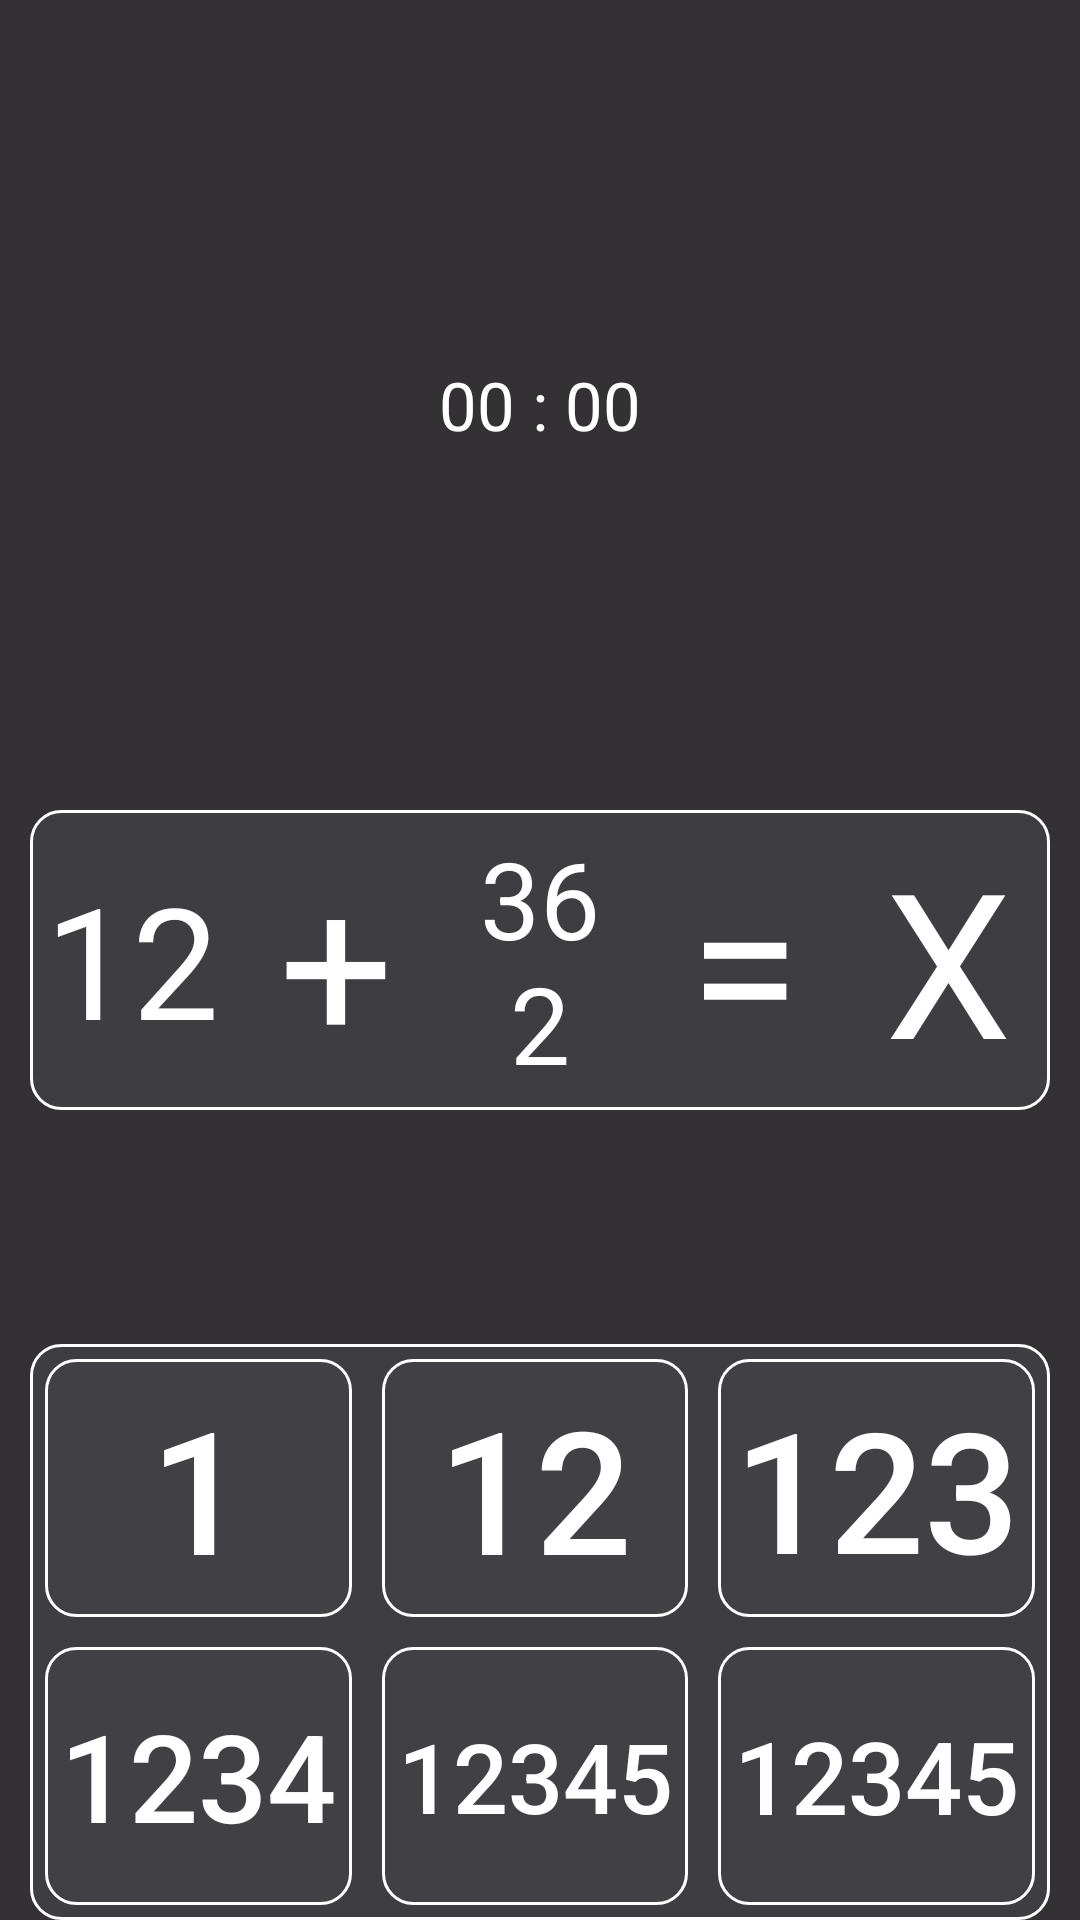

Produce the Android XML layout that renders to this screen, including the resource entries it uses.
<!-- AndroidManifest.xml: application theme Theme.MATRITSA -->
<!-- res/layout/fragment_game.xml -->
<?xml version="1.0" encoding="utf-8"?>
<androidx.constraintlayout.widget.ConstraintLayout xmlns:android="http://schemas.android.com/apk/res/android"
    xmlns:app="http://schemas.android.com/apk/res-auto"
    xmlns:tools="http://schemas.android.com/tools"
    android:layout_width="match_parent"
    android:layout_height="match_parent"
    android:background="#CC000000"
    tools:context=".presentation.GameFragment">

    <androidx.constraintlayout.widget.ConstraintLayout
        android:id="@+id/constraintLayout"
        android:layout_width="match_parent"
        android:layout_height="100dp"
        android:layout_marginStart="10dp"
        android:layout_marginEnd="10dp"
        android:background="@drawable/shape_matritsa"
        app:layout_constraintBottom_toBottomOf="parent"
        app:layout_constraintTop_toTopOf="parent"
        tools:layout_editor_absoluteX="10dp">

        <TextView
            android:id="@+id/sonOne"
            android:layout_width="0dp"
            android:layout_height="0dp"
            android:autoSizeTextType="uniform"
            android:gravity="center"
            android:padding="5dp"
            android:text="12"
            android:textColor="@color/white"
            app:layout_constraintBottom_toBottomOf="parent"
            app:layout_constraintLeft_toLeftOf="parent"
            app:layout_constraintRight_toRightOf="@id/guideline4"
            app:layout_constraintTop_toTopOf="parent" />

        <TextView
            android:id="@+id/ishora"
            android:layout_width="0dp"
            android:layout_height="0dp"
            android:autoSizeTextType="uniform"
            android:gravity="center"
            android:padding="5dp"
            android:text="+"
            android:textColor="@color/white"
            app:layout_constraintBottom_toBottomOf="parent"
            app:layout_constraintLeft_toLeftOf="@id/guideline4"
            app:layout_constraintRight_toRightOf="@id/guideline5"
            app:layout_constraintTop_toTopOf="parent" />

        <TextView
            android:id="@+id/sonTwo"
            android:layout_width="0dp"
            android:layout_height="0dp"
            android:autoSizeTextType="uniform"
            android:gravity="center"
            android:padding="5dp"
            android:text="362"
            android:textColor="@color/white"
            app:layout_constraintBottom_toBottomOf="parent"
            app:layout_constraintLeft_toLeftOf="@id/guideline5"
            app:layout_constraintRight_toRightOf="@id/guideline6"
            app:layout_constraintTop_toTopOf="parent" />

        <TextView
            android:id="@+id/teng"
            android:layout_width="0dp"
            android:layout_height="0dp"
            android:autoSizeTextType="uniform"
            android:gravity="center"
            android:padding="5dp"
            android:text="="
            android:textColor="@color/white"
            app:layout_constraintBottom_toBottomOf="parent"
            app:layout_constraintLeft_toLeftOf="@id/guideline6"
            app:layout_constraintRight_toRightOf="@id/guideline7"
            app:layout_constraintTop_toTopOf="parent" />

        <TextView
            android:id="@+id/xQiymat"
            android:layout_width="0dp"
            android:layout_height="0dp"
            android:autoSizeTextType="uniform"
            android:gravity="center"
            android:padding="5dp"
            android:text="X"
            android:textColor="@color/white"
            app:layout_constraintBottom_toBottomOf="parent"
            app:layout_constraintLeft_toLeftOf="@id/guideline7"
            app:layout_constraintRight_toRightOf="parent"
            app:layout_constraintTop_toTopOf="parent" />

        <androidx.constraintlayout.widget.Guideline
            android:id="@+id/guideline4"
            android:layout_width="wrap_content"
            android:layout_height="wrap_content"
            android:orientation="vertical"
            app:layout_constraintGuide_percent="0.2" />

        <androidx.constraintlayout.widget.Guideline
            android:id="@+id/guideline5"
            android:layout_width="wrap_content"
            android:layout_height="wrap_content"
            android:orientation="vertical"
            app:layout_constraintGuide_percent="0.4" />

        <androidx.constraintlayout.widget.Guideline
            android:id="@+id/guideline6"
            android:layout_width="wrap_content"
            android:layout_height="wrap_content"
            android:orientation="vertical"
            app:layout_constraintGuide_percent="0.6" />

        <androidx.constraintlayout.widget.Guideline
            android:id="@+id/guideline7"
            android:layout_width="wrap_content"
            android:layout_height="wrap_content"
            android:orientation="vertical"
            app:layout_constraintGuide_percent="0.8" />

    </androidx.constraintlayout.widget.ConstraintLayout>

    <TextView
        android:id="@+id/timeTxt"
        android:layout_width="match_parent"
        android:layout_height="30sp"
        android:autoSizeTextType="uniform"
        android:gravity="center"
        android:text="00 : 00"
        android:textColor="@color/white"
        app:layout_constraintBottom_toTopOf="@+id/constraintLayout"
        app:layout_constraintTop_toTopOf="parent"
        tools:layout_editor_absoluteX="20dp" />

    <androidx.constraintlayout.widget.Guideline
        android:id="@+id/guideline8"
        android:layout_width="wrap_content"
        android:layout_height="wrap_content"
        android:orientation="horizontal"
        app:layout_constraintGuide_percent="0.7" />

    <androidx.constraintlayout.widget.ConstraintLayout
        android:layout_width="0dp"
        android:layout_height="0dp"
        android:layout_marginStart="10dp"
        android:layout_marginEnd="10dp"
        android:background="@drawable/shape_matritsa"
        app:layout_constraintBottom_toBottomOf="parent"
        app:layout_constraintLeft_toLeftOf="parent"
        app:layout_constraintRight_toRightOf="parent"
        app:layout_constraintTop_toTopOf="@id/guideline8">

        <androidx.constraintlayout.widget.Guideline
            android:id="@+id/guidelineHarizantal"
            android:layout_width="wrap_content"
            android:layout_height="wrap_content"
            android:orientation="horizontal"
            app:layout_constraintGuide_percent="0.5" />

        <androidx.constraintlayout.widget.Guideline
            android:id="@+id/guidelineVertical1"
            android:layout_width="wrap_content"
            android:layout_height="wrap_content"
            android:orientation="vertical"
            app:layout_constraintGuide_percent="0.33" />

        <androidx.constraintlayout.widget.Guideline
            android:id="@+id/guidelineVertical2"
            android:layout_width="wrap_content"
            android:layout_height="wrap_content"
            android:orientation="vertical"
            app:layout_constraintGuide_percent="0.66" />

        <androidx.appcompat.widget.AppCompatButton
            android:id="@+id/oneBtn"
            android:layout_width="0dp"
            android:layout_height="0dp"
            android:layout_margin="5dp"
            android:autoSizeTextType="uniform"
            android:background="@drawable/shape_matritsa"
            android:padding="5dp"
            android:text="1"
            android:textColor="@color/white"
            android:textColorHint="@drawable/shape_matritsa"
            app:layout_constraintBottom_toBottomOf="@id/guidelineHarizantal"
            app:layout_constraintLeft_toLeftOf="parent"
            app:layout_constraintRight_toRightOf="@id/guidelineVertical1"
            app:layout_constraintTop_toTopOf="parent" />

        <androidx.appcompat.widget.AppCompatButton
            android:id="@+id/twoBtn"
            android:layout_width="0dp"
            android:layout_height="0dp"
            android:layout_margin="5dp"
            android:autoSizeTextType="uniform"
            android:background="@drawable/shape_matritsa"
            android:padding="5dp"
            android:text="12"
            android:textColor="@color/white"
            android:textColorHint="@drawable/shape_matritsa"
            app:layout_constraintBottom_toBottomOf="@id/guidelineHarizantal"
            app:layout_constraintLeft_toLeftOf="@id/guidelineVertical1"
            app:layout_constraintRight_toRightOf="@id/guidelineVertical2"
            app:layout_constraintTop_toTopOf="parent" />

        <androidx.appcompat.widget.AppCompatButton
            android:id="@+id/threbtn"
            android:layout_width="0dp"
            android:layout_height="0dp"
            android:layout_margin="5dp"
            android:autoSizeTextType="uniform"
            android:background="@drawable/shape_matritsa"
            android:padding="5dp"
            android:text="123"
            android:textColor="@color/white"
            android:textColorHint="@drawable/shape_matritsa"
            app:layout_constraintBottom_toBottomOf="@id/guidelineHarizantal"
            app:layout_constraintLeft_toLeftOf="@id/guidelineVertical2"
            app:layout_constraintRight_toRightOf="parent"
            app:layout_constraintTop_toTopOf="parent" />

        <androidx.appcompat.widget.AppCompatButton
            android:id="@+id/fourBtn"
            android:layout_width="0dp"
            android:layout_height="0dp"
            android:layout_margin="5dp"
            android:autoSizeTextType="uniform"
            android:background="@drawable/shape_matritsa"
            android:padding="5dp"
            android:text="1234"
            android:textColor="@color/white"
            android:textColorHint="@drawable/shape_matritsa"
            app:layout_constraintBottom_toBottomOf="parent"
            app:layout_constraintLeft_toLeftOf="parent"
            app:layout_constraintRight_toRightOf="@id/guidelineVertical1"
            app:layout_constraintTop_toTopOf="@id/guidelineHarizantal" />

        <androidx.appcompat.widget.AppCompatButton
            android:id="@+id/fiveBtn"
            android:layout_width="0dp"
            android:layout_height="0dp"
            android:layout_margin="5dp"
            android:autoSizeTextType="uniform"
            android:background="@drawable/shape_matritsa"
            android:padding="5dp"
            android:text="12345"
            android:textColor="@color/white"
            android:textColorHint="@drawable/shape_matritsa"
            app:layout_constraintBottom_toBottomOf="parent"
            app:layout_constraintLeft_toLeftOf="@id/guidelineVertical1"
            app:layout_constraintRight_toRightOf="@id/guidelineVertical2"
            app:layout_constraintTop_toTopOf="@id/guidelineHarizantal" />

        <androidx.appcompat.widget.AppCompatButton
            android:id="@+id/sixBtn"
            android:layout_width="0dp"
            android:layout_height="0dp"
            android:layout_margin="5dp"
            android:autoSizeTextType="uniform"
            android:background="@drawable/shape_matritsa"
            android:padding="5dp"
            android:text="12345"
            android:textColor="@color/white"
            android:textColorHint="@drawable/shape_matritsa"
            app:layout_constraintBottom_toBottomOf="parent"
            app:layout_constraintLeft_toLeftOf="@id/guidelineVertical2"
            app:layout_constraintRight_toRightOf="parent"
            app:layout_constraintTop_toTopOf="@id/guidelineHarizantal" />

    </androidx.constraintlayout.widget.ConstraintLayout>


</androidx.constraintlayout.widget.ConstraintLayout>
<!-- resources referenced by this layout -->
<resources>
  <!-- drawable shape_matritsa (drawable) -->
  <?xml version="1.0" encoding="utf-8"?>
  <shape xmlns:android="http://schemas.android.com/apk/res/android">
      <solid android:color="#BA424347"/>
      <stroke
          android:width="1dp"
          android:color="@color/white" />
      <corners android:radius="10dp" />
  </shape>
  <style name="Theme.MATRITSA" parent="Base.Theme.MATRITSA" />
  <style name="Base.Theme.MATRITSA" parent="Theme.Material3.DayNight.NoActionBar">
          
          
      </style>
  <!-- not gathered from this repository: default colours our renderer supplied (Android Studio template values) -->
  <color name="white">#FFFFFFFF</color>
</resources>
